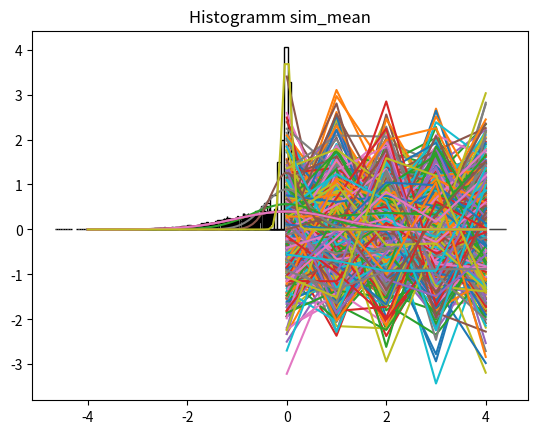

This chart was generated by the following Python code: (Note: this script raises an exception after producing the figure.)
#!/usr/bin/env python3
# -*- coding: utf-8 -*-
"""
Created on Fri Mar 15 08:02:53 2019

@author: christopher
"""
# =============================================================================
# Imports
# =============================================================================
import numpy as np
import matplotlib.pyplot as plt
from pandas import DataFrame, Series
from scipy.stats import norm, binom, uniform


# =============================================================================
# Examples
# =============================================================================
norm.cdf(x=5100, loc=5000, scale=np.sqrt(2500))
binom.cdf(k=5100, n=10000, p=0.5)

1 - norm.cdf(x=0, loc=270.27, scale=99.96)


# =============================================================================
# 4.2
# =============================================================================

# Random seed sorgt dafür, dass immer 
# dieselben Zufallszahlen generiert werden
np.random.seed(13)

# 500 Stichproben aus einer
# Standardnormalverteilung mit Umfang n=5
u = 5
m = 500
sp = np.array(norm.rvs(size=u*m))

# Array aufteilen in die 5 Durchführungen
sim = sp.reshape((u, m))

plt.plot(sim)
plt.show()

plt.hist(sim.T, bins=20, density=True, edgecolor="black", facecolor="white")
x = np.linspace(-4, 4, num=100) 
y = norm.pdf(x)
plt.plot(x, y)
plt.show()


sim_mean = sim.mean(axis=0)
plt.hist(sim_mean, density=True, edgecolor="black", facecolor="white")
x = np.linspace(-4, 4, num=100)
y = norm.pdf(x, loc=0, scale=1/np.sqrt(u))
plt.plot(x,y) 
plt.title("Histogramm sim_mean")
plt.show()


u = 2
m = 500
sp = np.array(norm.rvs(size=u*m))

# Array aufteilen in die 5 Durchführungen
sim = sp.reshape((u, m))

plt.hist(sim.T, bins=20, density=True, edgecolor="black", facecolor="white")
x = np.linspace(-4, 4, num=100) 
y = norm.pdf(x)
plt.plot(x, y)
plt.show()


sim_mean = sim.mean(axis=0)
plt.hist(sim_mean, density=True, edgecolor="black", facecolor="white")
x = np.linspace(-4, 4, num=100)
y = norm.pdf(x, loc=0, scale=1/np.sqrt(u))
plt.plot(x,y) 
plt.title("Histogramm sim_mean")
plt.show()


u = 10
m = 500
sp = np.array(norm.rvs(size=u*m))

# Array aufteilen in die 5 Durchführungen
sim = sp.reshape((u, m))

plt.hist(sim.T, bins=20, density=True, edgecolor="black", facecolor="white")
x = np.linspace(-4, 4, num=100) 
y = norm.pdf(x)
plt.plot(x, y)
plt.show()


sim_mean = sim.mean(axis=0)
plt.hist(sim_mean, density=True, edgecolor="black", facecolor="white")
x = np.linspace(-4, 4, num=100)
y = norm.pdf(x, loc=0, scale=1/np.sqrt(u))
plt.plot(x,y) 
plt.title("Histogramm sim_mean")
plt.show()


u = 100
m = 500
sp = np.array(norm.rvs(size=u*m))

# Array aufteilen in die 5 Durchführungen
sim = sp.reshape((u, m))

plt.hist(sim.T, bins=20, density=True, edgecolor="black", facecolor="white")
x = np.linspace(-4, 4, num=100) 
y = norm.pdf(x)
plt.plot(x, y)
plt.show()


sim_mean = sim.mean(axis=0)
plt.hist(sim_mean, density=True, edgecolor="black", facecolor="white")
x = np.linspace(-4, 4, num=100)
y = norm.pdf(x, loc=0, scale=1/np.sqrt(u))
plt.plot(x,y) 
plt.title("Histogramm sim_mean")
plt.show()



# =============================================================================
# 4.3
# =============================================================================

# E(X) = 100
# std = 10
# n = 25
p1 = norm.cdf(95, loc=100, scale=10/np.sqrt(25))
p2 = uniform.cdf()


# =============================================================================
# 4.4
# =============================================================================

p3 = norm.cdf(2, loc=1, scale=2)
p4 = norm.cdf(x=[49, 51], loc=50, scale=np.sqrt(200))
p4 = p4[1] - p4[0]
p5 = norm.cdf(2, loc=1, scale=np.sqrt(2)/5)


# =============================================================================
# 4.5
# =============================================================================
methode_A = Series([79.98, 80.04, 80.02, 
                    80.04, 80.03, 80.03, 
                    80.04, 79.97, 80.05, 
                    80.03, 80.02, 80.00, 
                    80.02])

methode_B = Series([80.02, 79.94, 79.98, 
                    79.97, 79.97, 80.03, 
                    79.95, 79.97])

mean_A = methode_A.mean()
mean_B = methode_B.mean()

stf_A = methode_A.std() / np.sqrt(methode_A.size)
stf_B = methode_B.std() / np.sqrt(methode_B.size)

rel_A = stf_A / mean_A * 100
rel_B = stf_B / mean_B * 100
